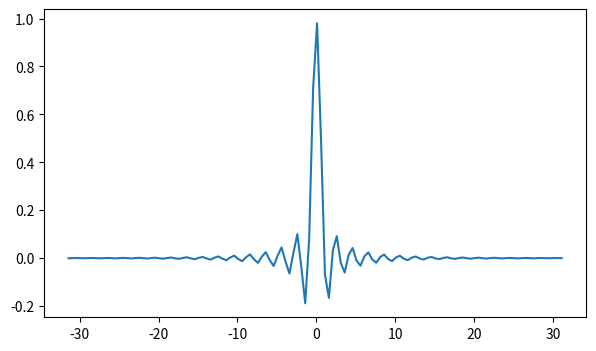

This figure's Python source: (Note: this script raises an exception after producing the figure.)
#6. Делаем логарифмический масштаб у координатных осей
import numpy as np
import matplotlib
import matplotlib.pyplot as plt

fig = plt.figure(figsize=(7,4))
ax = fig.add_subplot()

x = np.arange(-10*np.pi,10*np.pi,0.5)
ax.plot(x,np.sinc(x)*np.exp(-np.abs(x/10)))#Semilogy - bolee detalno chem plot logarifm
ax.set_yscale('log',basey = 10, subsy=[2,9])#subsy - melkie otmetki
#basey = 5 osnovanie log mozhno dobavit
ax.grid()
plt.show()